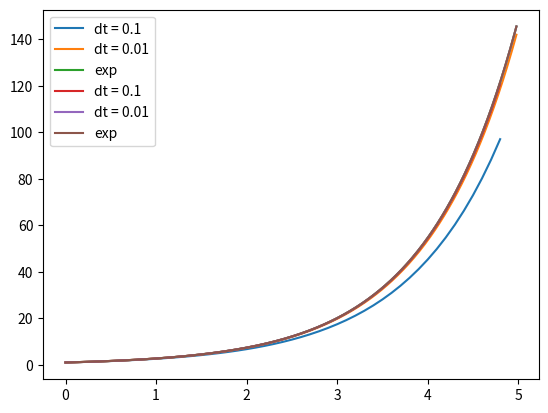

This figure's Python source:
import numpy as np
import matplotlib.pyplot as plt

def solve_euler_explicit(f, x0, dt, n = 100):
    t = np.linspace(0, dt*(n-1), n)
    x = np.zeros(n)
    x[0] = x0
    for j in range(1, n):
        x[j] = x[j-1] + dt*f(x[j-1])
    return t, x

def exp_solver(solver, dt, tf = 5, x0 = 1):
    for delta_t in dt :
        t, x = solver(lambda x : x, x0, delta_t, int(tf//delta_t))
        plt.plot(t, x, label = f'dt = {delta_t}')
    plt.plot(t, [np.exp(i) for i in t], label = 'exp')
    plt.legend()
    plt.show()

exp_solver(solve_euler_explicit, [0.1, 0.01])

for dt in [0.1, 0.01, 0.001, 0.0001, 0.00001, 0.000001] :
    t, x = solve_euler_explicit(lambda x : x, 1, dt, int(5//dt))
    x_exp = [np.exp(i) for i in t]
    dif = np.abs(x-x_exp)
    print(f'Pour dt = {dt}, le max de la différence divisé par dt est d\'environ {round(np.max(dif)/dt)}.')
print('On en déduit que le schéma est bien convergeant à l\'ordre 1 avec c_v = 400.')


def heun(f, x0, dt, n = 100):
    t = np.linspace(0, dt*(n-1), n)
    x = np.zeros(n)
    x[0] = x0
    for j in range(1, n):
        x[j] = x[j-1] + dt/2*( f(x[j-1]) + f(x[j-1] + dt*f(x[j-1])) )
    return t, x

exp_solver(heun, [0.1, 0.01])

for dt in [0.1, 0.01, 0.001, 0.0001, 0.00001, 0.000001] :
    t, x = heun(lambda x : x, 1, dt, int(5//dt))
    x_exp = [np.exp(i) for i in t]
    dif = np.abs(x-x_exp)
    print(f'Pour dt = {dt}, le max de la différence divisé par dt est d\'environ {round(np.max(dif)/(dt**2))}.')
print('On en déduit que le schéma de Heun est convergeant à l\'ordre 2 avec c_v = 125.')

